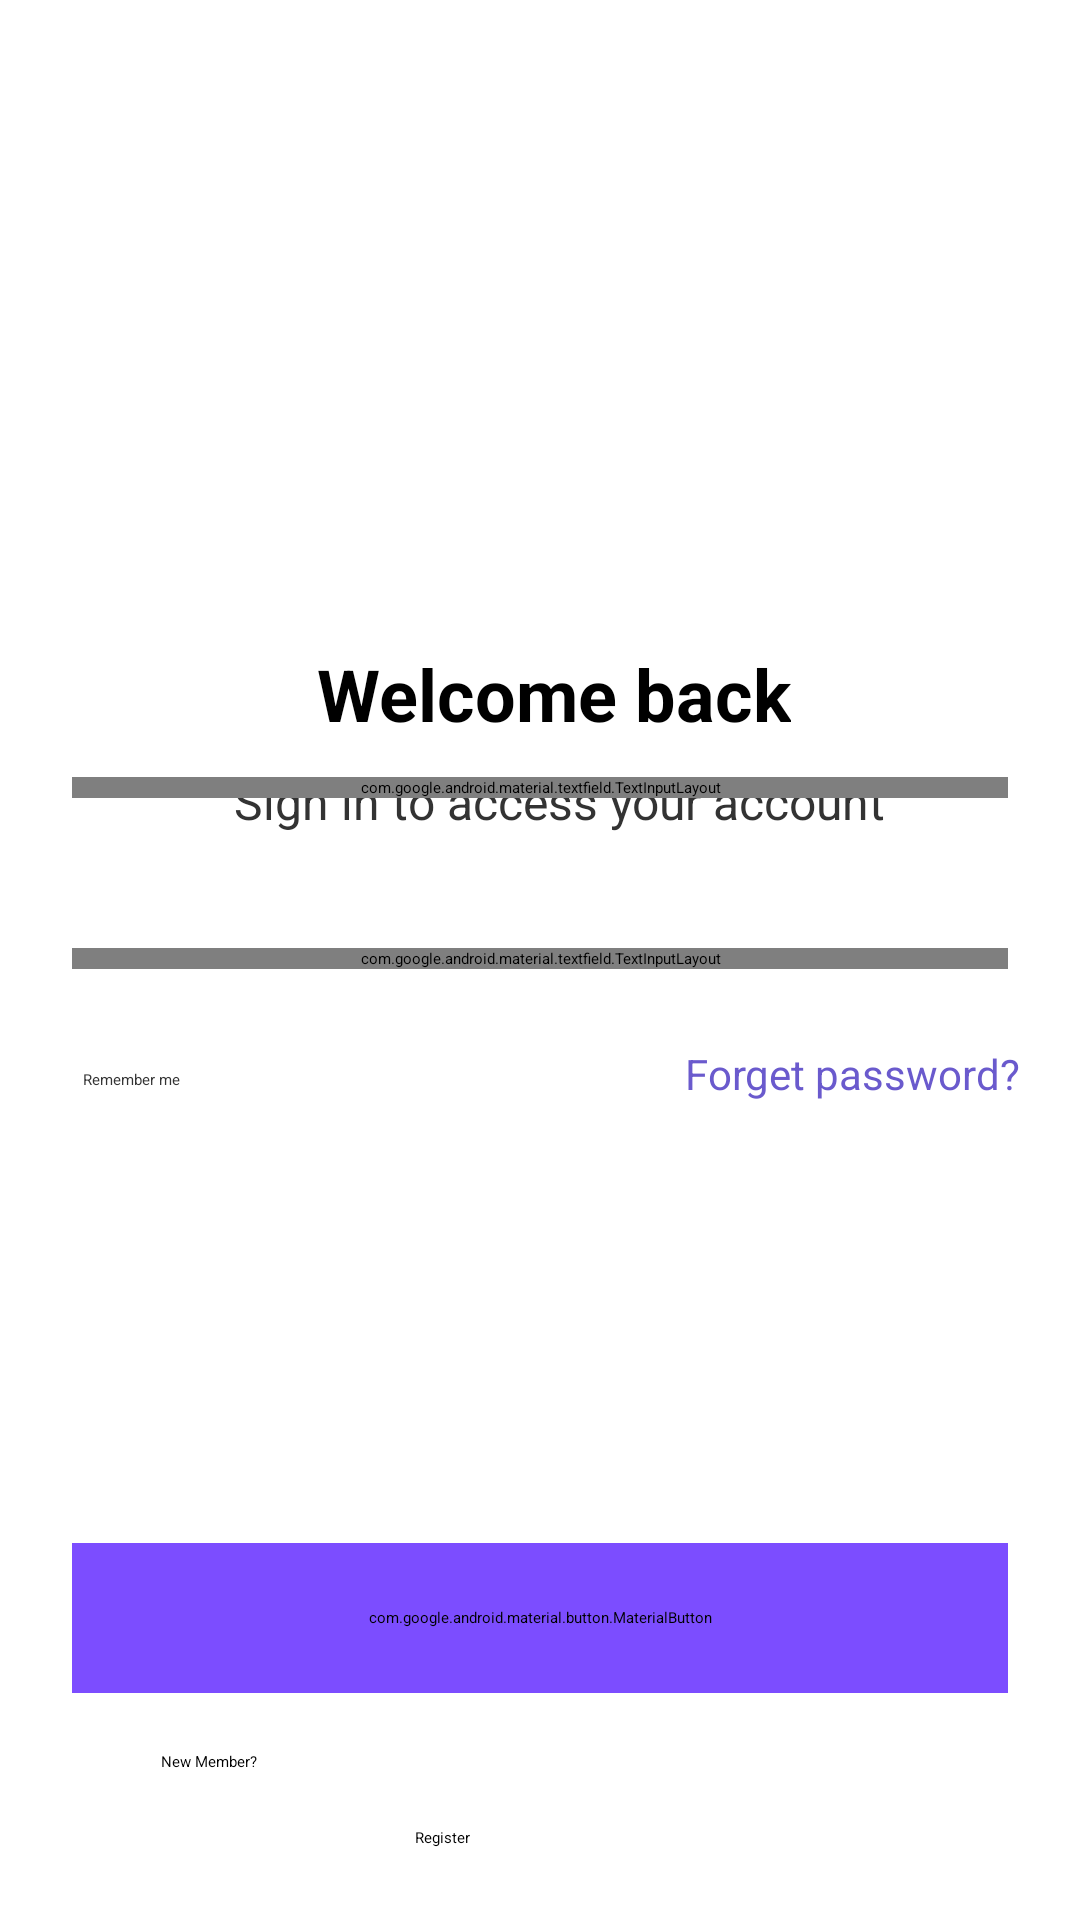

Layout XML and referenced resources for this Android screen:
<!-- AndroidManifest.xml: application theme Theme.MyApplication -->
<!-- res/layout/activity_login.xml -->
<?xml version="1.0" encoding="utf-8"?>
<androidx.constraintlayout.widget.ConstraintLayout xmlns:android="http://schemas.android.com/apk/res/android"
    xmlns:app="http://schemas.android.com/apk/res-auto"
    android:layout_width="match_parent"
    android:layout_height="match_parent"
    android:background="#FFFFFF">

    <ImageView
        android:id="@+id/imageView"
        android:layout_width="238dp"
        android:layout_height="156dp"
        app:layout_constraintStart_toStartOf="parent"
        app:layout_constraintEnd_toEndOf="parent"
        app:layout_constraintTop_toTopOf="parent"
        android:layout_marginTop="50dp"
        app:srcCompat="@drawable/img_reg" />

    <TextView
        android:id="@+id/tvWelcome"
        android:layout_width="wrap_content"
        android:layout_height="wrap_content"
        app:layout_constraintTop_toBottomOf="@id/imageView"
        app:layout_constraintStart_toStartOf="parent"
        app:layout_constraintEnd_toEndOf="parent"
        android:layout_marginTop="9dp"
        android:layout_marginStart="131dp"
        android:layout_marginEnd="122dp"
        android:text="Welcome back"
        android:textColor="#000000"
        android:textSize="24sp"
        android:textStyle="bold" />

    <TextView
        android:id="@+id/tvSubtitle"
        android:layout_width="wrap_content"
        android:layout_height="wrap_content"
        app:layout_constraintTop_toBottomOf="@id/tvWelcome"
        app:layout_constraintStart_toStartOf="parent"
        app:layout_constraintEnd_toEndOf="parent"
        android:layout_marginTop="9dp"
        android:layout_marginStart="104dp"
        android:layout_marginEnd="91dp"
        android:text="Sign in to access your account"
        android:textColor="#333333"
        android:textSize="16sp" />

    <com.google.android.material.textfield.TextInputLayout
        android:id="@+id/tilEmail"
        android:layout_width="0dp"
        android:layout_height="wrap_content"
        android:layout_marginStart="24dp"
        android:layout_marginEnd="24dp"
        app:layout_constraintBottom_toBottomOf="parent"
        app:layout_constraintEnd_toEndOf="parent"
        app:layout_constraintHorizontal_bias="0.0"
        app:layout_constraintStart_toStartOf="parent"
        app:layout_constraintTop_toTopOf="parent"
        app:layout_constraintVertical_bias="0.409"
        app:boxStrokeColor="?attr/colorPrimary"
        app:hintTextAppearance="@style/TextInputHintStyle">

        <com.google.android.material.textfield.TextInputEditText
            android:id="@+id/etEmail"
            android:layout_width="match_parent"
            android:layout_height="wrap_content"
            android:hint="Enter your email"
            android:inputType="textEmailAddress"
            android:drawableEnd="@drawable/ic_email" />
    </com.google.android.material.textfield.TextInputLayout>


    <com.google.android.material.textfield.TextInputLayout
        android:id="@+id/tilPassword"
        android:layout_width="0dp"
        android:layout_height="wrap_content"
        android:layout_marginStart="24dp"
        android:layout_marginEnd="24dp"
        android:hint="Password"
        style="@style/Widget.MaterialComponents.TextInputLayout.OutlinedBox"
        app:layout_constraintBottom_toBottomOf="parent"
        app:layout_constraintEnd_toEndOf="parent"
        app:layout_constraintHorizontal_bias="0.0"
        app:layout_constraintStart_toStartOf="parent"
        app:layout_constraintTop_toTopOf="parent"
        app:layout_constraintVertical_bias="0.499"
        app:endIconMode="password_toggle">

        <com.google.android.material.textfield.TextInputEditText
            android:id="@+id/etPassword"
            android:layout_width="match_parent"
            android:layout_height="wrap_content"
            android:inputType="textPassword"
            android:drawableEnd="@drawable/ic_password"
            style="@style/TextInputEditTextStyle" />

    </com.google.android.material.textfield.TextInputLayout>


    <CheckBox
        android:id="@+id/cbRememberMe"
        android:layout_width="wrap_content"
        android:layout_height="wrap_content"
        android:text="Remember me"
        android:textColor="#333333"
        app:layout_constraintBottom_toBottomOf="parent"
        app:layout_constraintEnd_toEndOf="parent"
        app:layout_constraintHorizontal_bias="0.084"
        app:layout_constraintStart_toStartOf="parent"
        app:layout_constraintTop_toTopOf="parent"
        app:layout_constraintVertical_bias="0.563" />

    <TextView
        android:id="@+id/tvForgotPassword"
        android:layout_width="wrap_content"
        android:layout_height="wrap_content"
        android:text="Forget password?"
        android:textColor="#6A5ACD"
        android:textSize="14sp"
        app:layout_constraintBottom_toBottomOf="parent"
        app:layout_constraintEnd_toEndOf="parent"
        app:layout_constraintHorizontal_bias="0.919"
        app:layout_constraintStart_toStartOf="parent"
        app:layout_constraintTop_toTopOf="parent"
        app:layout_constraintVertical_bias="0.561" />

    <com.google.android.material.button.MaterialButton
        android:id="@+id/btnNext"
        android:layout_width="0dp"
        android:layout_height="50dp"
        android:layout_marginStart="24dp"
        android:layout_marginEnd="24dp"
        android:text="Next  >"
        android:textStyle="bold"
        style="@style/MaterialButtonStyle"
        app:layout_constraintBottom_toBottomOf="parent"
        app:layout_constraintEnd_toEndOf="parent"
        app:layout_constraintHorizontal_bias="0.0"
        app:layout_constraintStart_toStartOf="parent"
        app:layout_constraintTop_toTopOf="parent"
        app:layout_constraintVertical_bias="0.872" />


    <TextView
        android:id="@+id/textView2"
        android:layout_width="91dp"
        android:layout_height="30dp"
        android:text="New Member?"
        app:layout_constraintBottom_toBottomOf="parent"
        app:layout_constraintEnd_toEndOf="parent"
        app:layout_constraintHorizontal_bias="0.2"
        app:layout_constraintStart_toStartOf="parent"
        app:layout_constraintTop_toTopOf="parent"
        app:layout_constraintVertical_bias="0.957" />

    <Button
        android:id="@+id/btnRegister"
        android:layout_width="168dp"
        android:layout_height="wrap_content"
        android:layout_marginTop="14dp"
        android:backgroundTint="#7C4DFF"
        android:text="Register"
        app:layout_constraintBottom_toBottomOf="parent"
        app:layout_constraintEnd_toEndOf="parent"
        app:layout_constraintHorizontal_bias="0.72"
        app:layout_constraintStart_toStartOf="parent"
        app:layout_constraintTop_toTopOf="parent"
        app:layout_constraintVertical_bias="0.961" />

</androidx.constraintlayout.widget.ConstraintLayout>
<!-- resources referenced by this layout -->
<resources>
  <!-- drawable ic_email (drawable) -->
  <vector xmlns:android="http://schemas.android.com/apk/res/android" android:height="24dp" android:tint="#5F5B5B" android:viewportHeight="24" android:viewportWidth="24" android:width="24dp">
        
      <path android:fillColor="@android:color/white" android:pathData="M20,4L4,4c-1.1,0 -1.99,0.9 -1.99,2L2,18c0,1.1 0.9,2 2,2h16c1.1,0 2,-0.9 2,-2L22,6c0,-1.1 -0.9,-2 -2,-2zM20,8l-8,5 -8,-5L4,6l8,5 8,-5v2z"/>
      
  </vector>
  <!-- drawable ic_password (drawable) -->
  <vector xmlns:android="http://schemas.android.com/apk/res/android"
      android:width="24dp"
      android:height="24dp"
      android:viewportWidth="485"
      android:viewportHeight="485">
    <path
        android:pathData="M345,175v-72.5C345,45.98 299.02,0 242.5,0S140,45.98 140,102.5V175H70v310h345V175H345zM170,102.5c0,-39.98 32.52,-72.5 72.5,-72.5S315,62.52 315,102.5V175H170V102.5zM385,455H100V205h285V455z"
        android:fillColor="#000000"/>
    <path
        android:pathData="M227.5,338.05v53.57h30v-53.57c11.81,-5.63 20,-17.68 20,-31.62c0,-19.3 -15.7,-35 -35,-35c-19.3,0 -35,15.7 -35,35C207.5,320.36 215.69,332.42 227.5,338.05z"
        android:fillColor="#000000"/>
  </vector>
  <!-- drawable img_reg: png bitmap (drawable, 11781 bytes) -->
  <style name="MaterialButtonStyle" parent="Widget.MaterialComponents.Button">
          <item name="android:backgroundTint">#7C4DFF</item>
          <item name="android:textColor">#FFFFFF</item>
          <item name="android:textSize">16sp</item>
          <item name="cornerRadius">12dp</item>
          <item name="android:paddingStart">16dp</item>
          <item name="android:paddingEnd">16dp</item>
      </style>
  <style name="TextInputEditTextStyle" parent="Widget.MaterialComponents.TextInputEditText.OutlinedBox">
          <item name="android:textSize">16sp</item>
          <item name="android:paddingStart">8dp</item>
          <item name="android:paddingEnd">8dp</item>
          <item name="android:textColor">?attr/colorOnSurface</item>
          <item name="android:textColorHint">?attr/colorOnSurface</item>
      </style>
  <style name="TextInputHintStyle" parent="TextAppearance.MaterialComponents.Caption">
          <item name="android:textColor">?attr/colorOnSurface</item>
          <item name="android:textSize">14sp</item>
      </style>
  <style name="Widget.MaterialComponents.TextInputLayout.OutlinedBox" parent="Widget.MaterialComponents.TextInputLayout.OutlinedBox">
          <item name="boxBackgroundColor">?attr/colorSurface</item>
          <item name="boxStrokeColor">?attr/colorPrimary</item>
          <item name="android:textColorHint">?attr/colorOnSurface</item>
          <item name="hintTextAppearance">@style/TextInputHintStyle</item>
      </style>
</resources>
